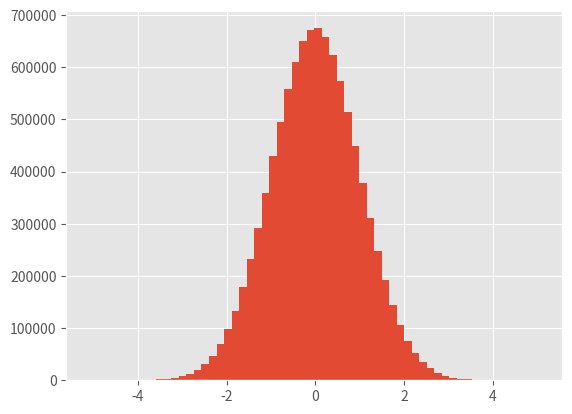
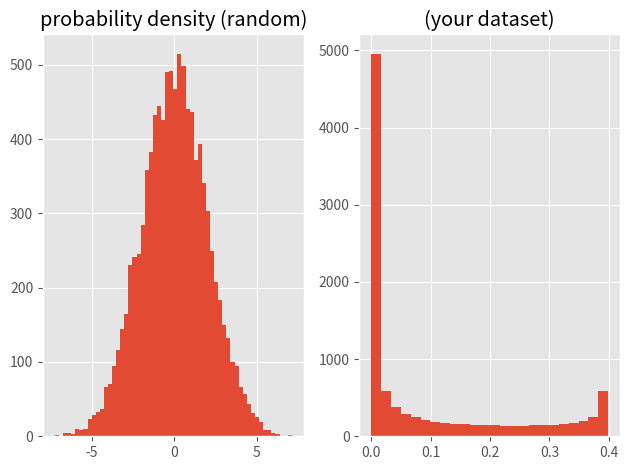

Write Python code to recreate these figures, in order. (Note: this script raises an exception after producing the figures.)
#Topic: Correlation, Covariance,
#-----------------------------
#libraries

#The difference between variance, covariance, and correlation is:

#Variance is a measure of variability from the mean
#Covariance is a measure of relationship between the variability of 2 variables - covariance is scale dependent because it is not standardized
#Correlation is a of relationship between the variability of of 2 variables - correlation is standardized making it not scale dependent

import pandas as pd
import numpy as np

# Setting a seed so the example is reproducible
np.random.seed(4272018)
df = pd.DataFrame(np.random.randint(low= 0, high= 20, size= (5, 2)),  columns= ['Commercials Watched', 'Product Purchases'])
df
df.agg(["mean", "std"])
df.cov()
df.corr()


#skewness & Kurtosis
#%matplotlib inline
import numpy as np
import pandas as pd
from scipy.stats import kurtosis
from scipy.stats import skew

import matplotlib.pyplot as plt

plt.style.use('ggplot')

data = np.random.normal(0, 1, 10000000)
data
len(data)
np.var(data)

plt.hist(data, bins=60)


print("mean : ", np.mean(data))
print("var  : ", np.var(data)) #sq of sd
print("skew : ", skew(data))
print("kurt : ", kurtosis(data))
#https://www.spcforexcel.com/knowledge/basic-statistics/are-skewness-and-kurtosis-useful-statistics
#https://www.researchgate.net/post/What_is_the_acceptable_range_of_skewness_and_kurtosis_for_normal_distribution_of_data distribution
#If the skewness is between -0.5 and 0.5, the data are fairly symmetrical
#If the skewness is between -1 and – 0.5 or between 0.5 and 1, the data are moderately skewed
#If the skewness is less than -1 or greater than 1, the data are highly skewed




import numpy as np
from scipy.stats import kurtosis, skew

x_random = np.random.normal(0, 2, 10000)

x = np.linspace( -5, 5, 10000 )
y = 1./(np.sqrt(2.*np.pi)) * np.exp( -.5*(x)**2  )  # normal distribution

plt.hist(y,bins = 30)
skew(y)
kurtosis(y)
import matplotlib.pyplot as plt

f, (ax1, ax2) = plt.subplots(1, 2)
ax1.hist(x_random, bins='auto')
ax1.set_title('probability density (random)')
ax2.hist(y, bins='auto')
ax2.set_title('(your dataset)')
plt.tight_layout()


#find skewness and kurtosis of mtcars columns
mtcars
skew(mtcars.mpg)
plt.hist(mtcars.mpg, bins=10)
kurtosis(mtcars.mpg)

#find columns normal distributed, skewed and kurtosis
mtcars.columns
